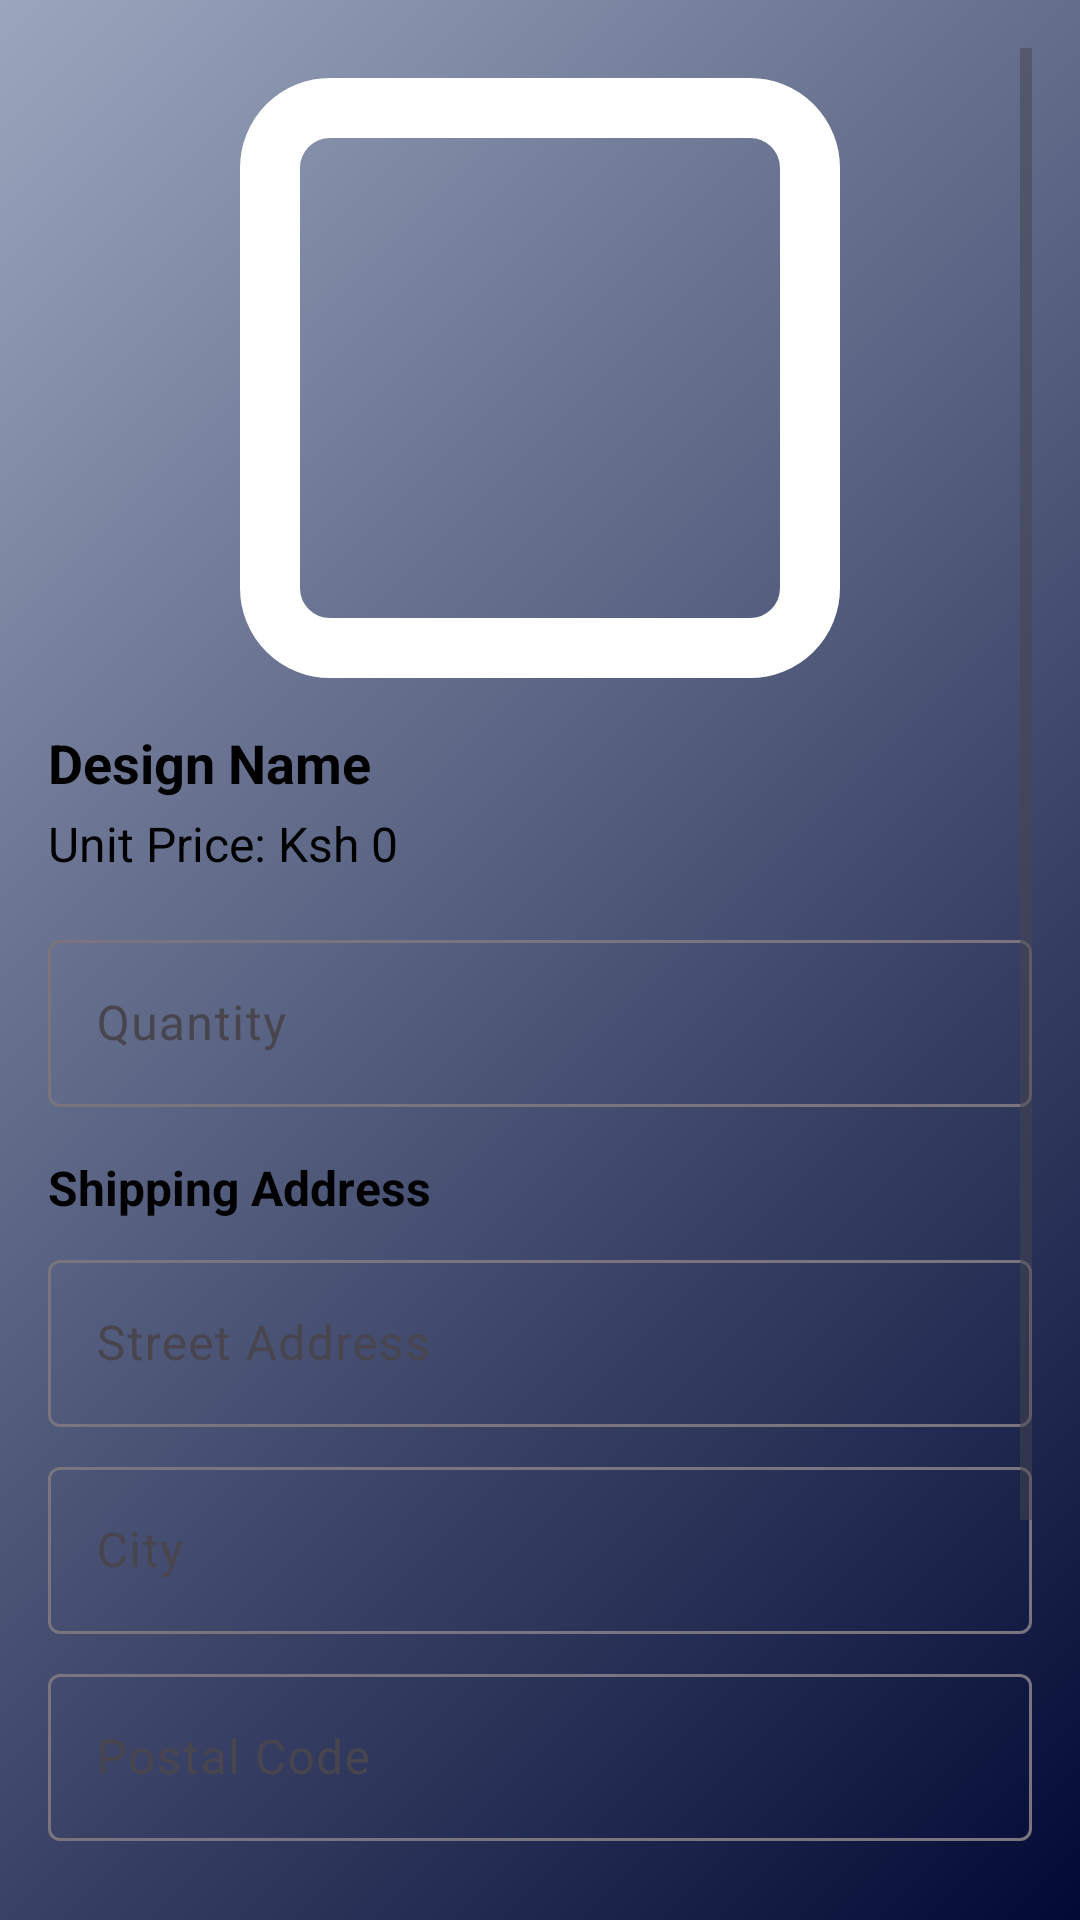

Reconstruct the res/layout file that produces this screen, plus the resources it refers to.
<!-- AndroidManifest.xml: application theme Theme.Designs -->
<!-- res/layout/activity_orders_page.xml -->
<?xml version="1.0" encoding="utf-8"?>
<ScrollView xmlns:android="http://schemas.android.com/apk/res/android"
    xmlns:app="http://schemas.android.com/apk/res-auto"
    xmlns:tools="http://schemas.android.com/tools"
    android:id="@+id/main"
    android:layout_width="match_parent"
    android:layout_height="match_parent"
    android:background="@drawable/evenbg"
    android:padding="16dp"
    tools:context=".OrdersPage">

        <LinearLayout
            android:layout_width="match_parent"
            android:layout_height="wrap_content"
            android:orientation="vertical">

            <ImageView
                android:id="@+id/orderImage"
                android:layout_marginTop="10dp"
                android:layout_gravity="center"
                android:layout_width="200dp"
                android:layout_height="200dp"
                android:scaleType="centerCrop"
                android:layout_marginBottom="16dp"
                android:background="@drawable/image_boarder"
                android:contentDescription="Design Image"/>


            <TextView
                android:id="@+id/designName"
                android:layout_width="wrap_content"
                android:layout_height="wrap_content"
                android:text="Design Name"
                android:textColor="@color/black"
                android:textSize="18sp"
                android:textStyle="bold"
                android:layout_marginBottom="4dp" />


            <TextView
                android:id="@+id/unitPrice"
                android:layout_width="wrap_content"
                android:layout_height="wrap_content"
                android:text="Unit Price: Ksh 0"
                android:textColor="@color/black"
                android:textSize="16sp"
                android:layout_marginBottom="16dp" />


            <com.google.android.material.textfield.TextInputLayout
                android:layout_width="match_parent"
                android:layout_height="wrap_content"
                android:hint="Quantity"
                android:layout_marginBottom="16dp">
                <com.google.android.material.textfield.TextInputEditText
                    android:id="@+id/quantityInput"
                    android:layout_width="match_parent"
                    android:layout_height="wrap_content"
                    android:inputType="number"
                    android:textColor="@color/black"
                    android:imeOptions="actionNext"
                    android:maxLines="1"/>
            </com.google.android.material.textfield.TextInputLayout>



            <TextView
                android:layout_width="wrap_content"
                android:layout_height="wrap_content"
                android:text="Shipping Address"
                android:textColor="@color/black"
                android:textSize="16sp"
                android:textStyle="bold"
                android:layout_marginBottom="8dp" />

            <com.google.android.material.textfield.TextInputLayout
                android:layout_width="match_parent"
                android:layout_height="wrap_content"
                android:hint="Street Address"
                android:layout_marginBottom="8dp">
                <com.google.android.material.textfield.TextInputEditText
                    android:id="@+id/streetInput"
                    android:layout_width="match_parent"
                    android:layout_height="wrap_content"
                    android:inputType="textPostalAddress"
                    android:textColor="@color/black"
                    android:imeOptions="actionNext"
                    android:maxLines="1"/>
            </com.google.android.material.textfield.TextInputLayout>

            <com.google.android.material.textfield.TextInputLayout
                android:layout_width="match_parent"
                android:layout_height="wrap_content"
                android:hint="City"
                android:layout_marginBottom="8dp">
                <com.google.android.material.textfield.TextInputEditText
                    android:id="@+id/cityInput"
                    android:layout_width="match_parent"
                    android:layout_height="wrap_content"
                    android:inputType="textPersonName"
                    android:textColor="@color/black"
                    android:imeOptions="actionNext"
                    android:maxLines="1"/>
            </com.google.android.material.textfield.TextInputLayout>

            <com.google.android.material.textfield.TextInputLayout
                android:layout_width="match_parent"
                android:layout_height="wrap_content"
                android:hint="Postal Code"
                android:textColor="@color/black"
                android:layout_marginBottom="16dp">
                <com.google.android.material.textfield.TextInputEditText
                    android:id="@+id/postalCodeInput"
                    android:layout_width="match_parent"
                    android:layout_height="wrap_content"
                    android:inputType="number"
                    android:imeOptions="actionDone"
                    android:maxLines="1"/>
            </com.google.android.material.textfield.TextInputLayout>



            <TextView
                android:layout_width="wrap_content"
                android:layout_height="wrap_content"
                android:text="Payment Method"
                android:textColor="@color/black"
                android:textSize="16sp"
                android:textStyle="bold"
                android:layout_marginBottom="8dp" />

            <Spinner
                android:id="@+id/paymentSpinner"
                android:layout_width="match_parent"
                android:layout_height="wrap_content"
                android:textColor="@color/black"
                android:layout_marginBottom="16dp" />


            <TextView
                android:id="@+id/summaryText"
                android:layout_width="match_parent"
                android:layout_height="wrap_content"
                android:text="Order Summary will appear here"
                android:textColor="@color/black"
                android:textSize="16sp"
                android:textStyle="italic"
                android:layout_marginBottom="16dp" />


            <Button
                android:id="@+id/placeOrderButton"
                android:layout_width="match_parent"
                android:layout_height="wrap_content"
                android:text="Place Order"
                android:backgroundTint="#020A34"
                android:textColor="@color/white"
                android:textAllCaps="false"
                android:layout_marginTop="8dp" />

        </LinearLayout>



</ScrollView>
<!-- resources referenced by this layout -->
<resources>
  <color name="black">#FF000000</color>
  <color name="white">#FFFFFFFF</color>
  <!-- drawable evenbg: png bitmap (drawable, 123824 bytes) -->
  <!-- drawable image_boarder (drawable) -->
  <?xml version="1.0" encoding="utf-8"?>
  <shape xmlns:android="http://schemas.android.com/apk/res/android" android:shape="rectangle">
  
      
      <stroke
          android:width="20dp"
          android:color="@color/white" />
  
      
      <corners android:radius="20dp" />
  
      
      <solid android:color="@android:color/transparent" />
  </shape>
  <style name="Theme.Designs" parent="Base.Theme.Designs" />
  <style name="Base.Theme.Designs" parent="Theme.Material3.DayNight.NoActionBar">
          
          
      </style>
</resources>
